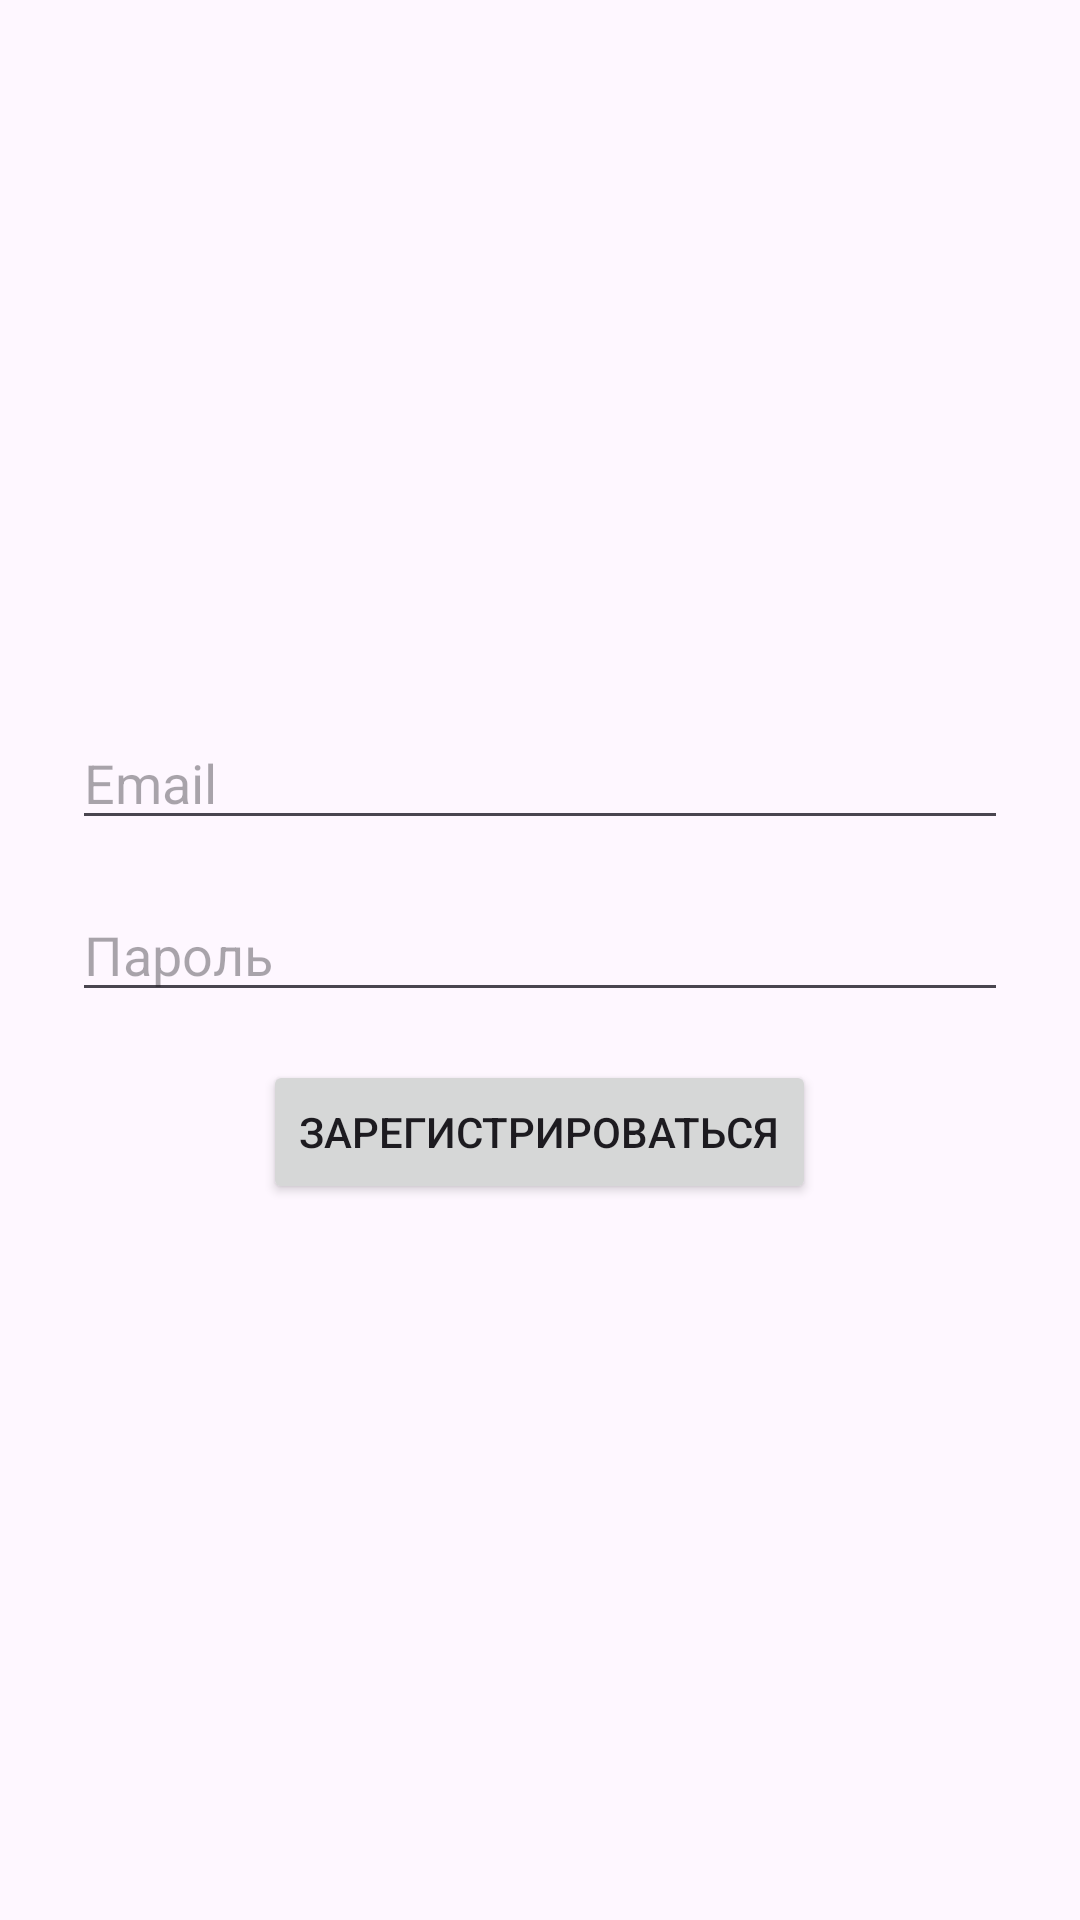

This screen was rendered from an Android layout file. Write that file and the resources it references.
<!-- AndroidManifest.xml: application theme Theme.Fashionshop -->
<!-- res/layout/activity_register.xml -->
<?xml version="1.0" encoding="utf-8"?>
<LinearLayout xmlns:android="http://schemas.android.com/apk/res/android"
    android:orientation="vertical"
    android:padding="24dp"
    android:gravity="center"
    android:layout_width="match_parent"
    android:layout_height="match_parent">

    <EditText
        android:id="@+id/etRegisterEmail"
        android:hint="Email"
        android:inputType="textEmailAddress"
        android:layout_width="match_parent"
        android:layout_height="wrap_content"
        android:layout_marginBottom="16dp" />

    <EditText
        android:id="@+id/etRegisterPassword"
        android:hint="Пароль"
        android:inputType="textPassword"
        android:layout_width="match_parent"
        android:layout_height="wrap_content"
        android:layout_marginBottom="16dp" />

    <ProgressBar
        android:id="@+id/progressBarRegister"
        android:visibility="gone"
        android:layout_width="wrap_content"
        android:layout_height="wrap_content" />

    <Button
        android:id="@+id/btnRegister"
        android:text="Зарегистрироваться"
        android:layout_width="wrap_content"
        android:layout_height="wrap_content" />
</LinearLayout>
<!-- resources referenced by this layout -->
<resources>
  <style name="Theme.Fashionshop" parent="Base.Theme.Fashionshop" />
  <style name="Base.Theme.Fashionshop" parent="Theme.Material3.DayNight.NoActionBar">
          
          
      </style>
</resources>
